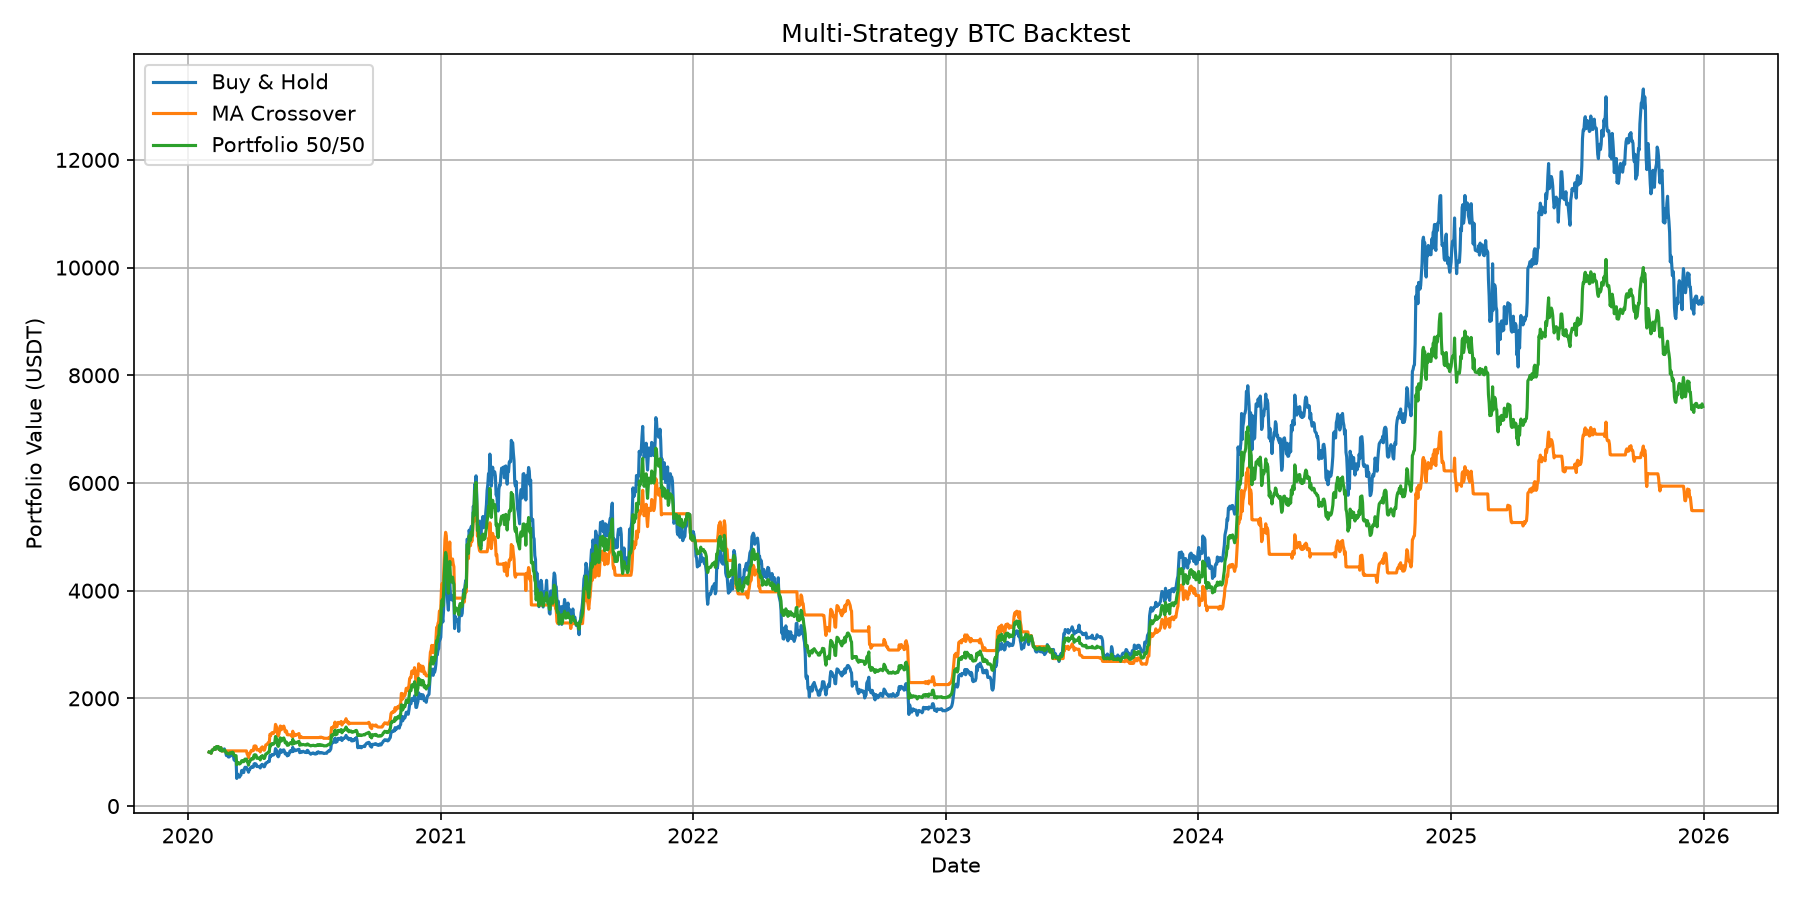

The table this chart was drawn from, first rows:
, Total Return (%), Max Drawdown (%), Sharpe Ratio, Final Value (USDT)
Buy & Hold, 835.4, -76.63, 0.927, 9354
MA Crossover, 448.5, -63.1, 0.889, 5485
Portfolio 50/50, 642, -70.07, 0.945, 7420
